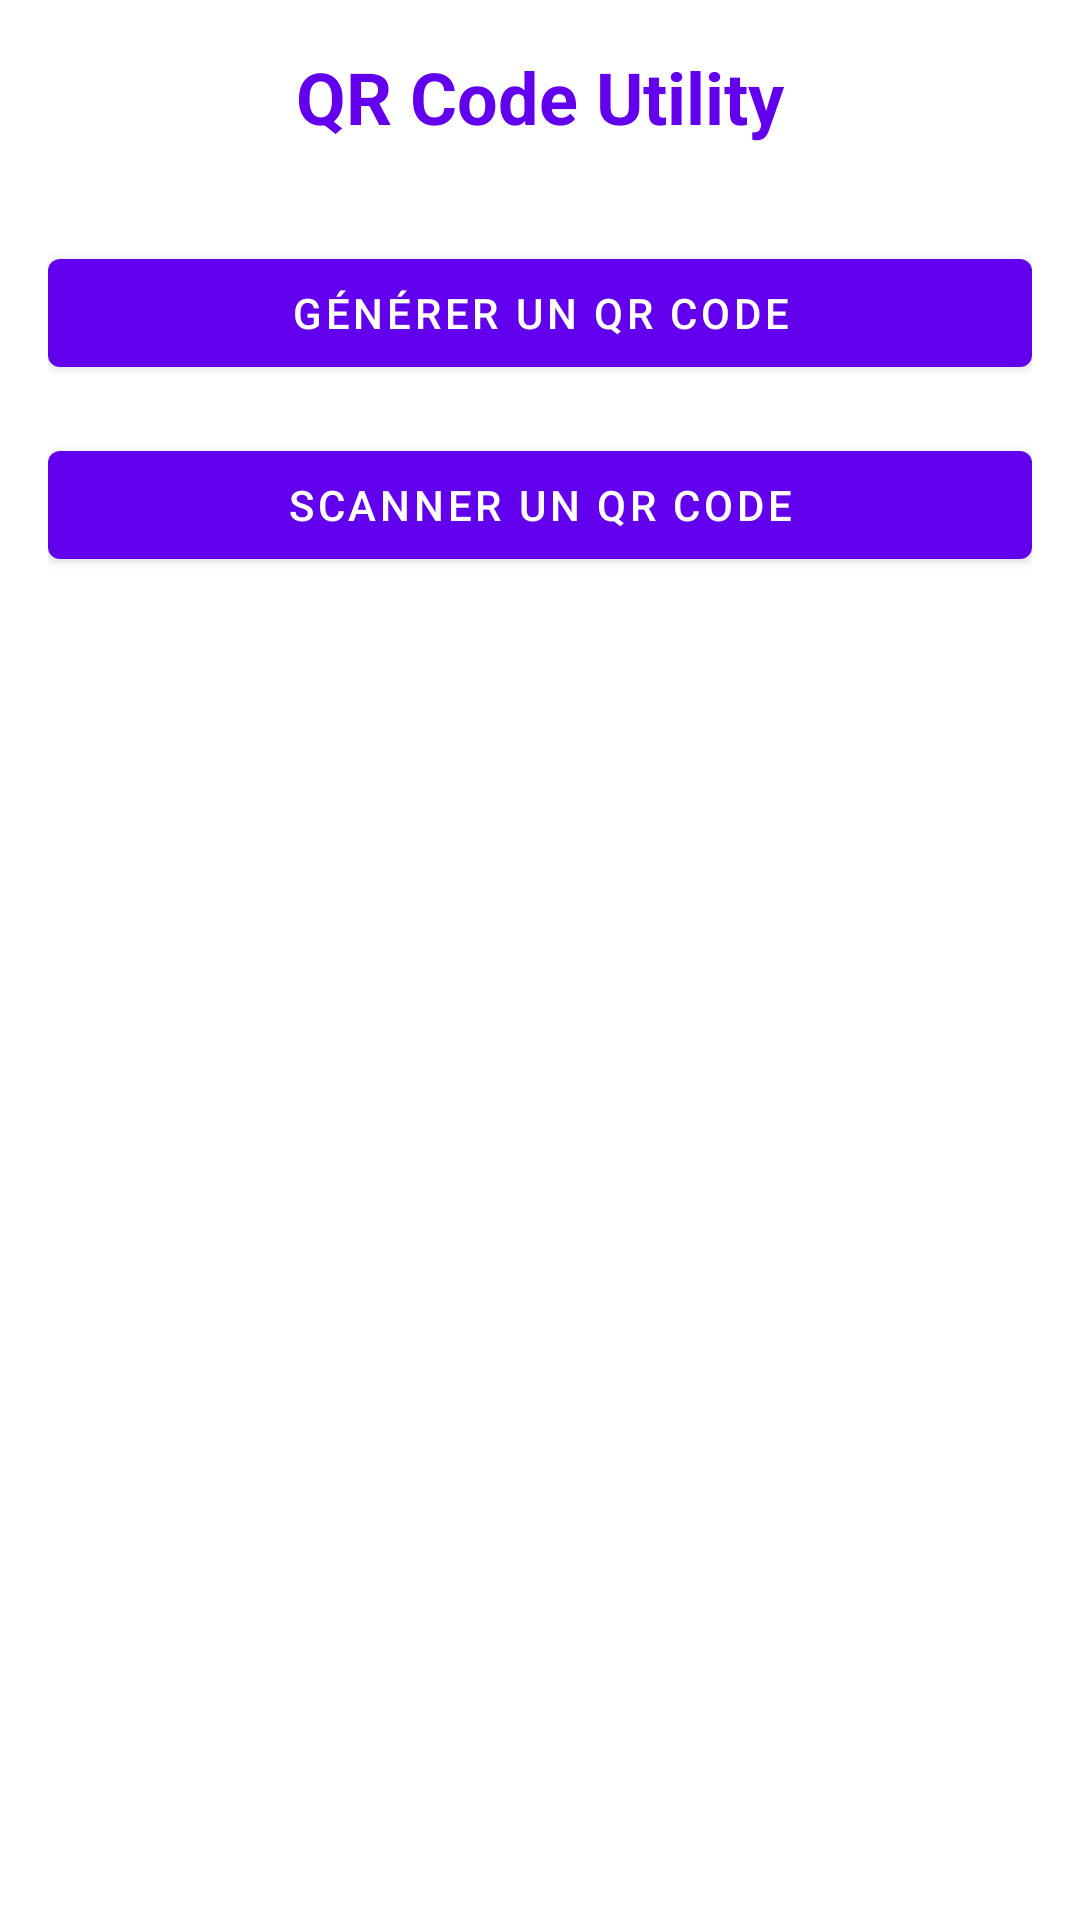

Write the Android layout XML for this screen, with the resource values it uses.
<!-- AndroidManifest.xml: application theme Theme.My_QR_code -->
<!-- res/layout/activity_main.xml -->
<?xml version="1.0" encoding="utf-8"?>
<androidx.constraintlayout.widget.ConstraintLayout
    xmlns:android="http://schemas.android.com/apk/res/android"
    xmlns:app="http://schemas.android.com/apk/res-auto"
    android:layout_width="match_parent"
    android:layout_height="match_parent"
    android:padding="16dp"
    android:background="@color/colorBackground">

    
    <TextView
        android:id="@+id/tvTitle"
        android:layout_width="wrap_content"
        android:layout_height="wrap_content"
        android:text="QR Code Utility"
        android:textSize="24sp"
        android:textStyle="bold"
        android:textColor="@color/colorPrimary"
        app:layout_constraintTop_toTopOf="parent"
        app:layout_constraintStart_toStartOf="parent"
        app:layout_constraintEnd_toEndOf="parent" />

    
    <com.google.android.material.button.MaterialButton
        android:id="@+id/btn_generate_qr"
        style="@style/Widget.MaterialComponents.Button"
        android:layout_width="0dp"
        android:layout_height="wrap_content"
        android:text="@string/generate_text"
        android:layout_marginTop="32dp"
        app:layout_constraintTop_toBottomOf="@id/tvTitle"
        app:layout_constraintStart_toStartOf="parent"
        app:layout_constraintEnd_toEndOf="parent" />

    
    <com.google.android.material.button.MaterialButton
        android:id="@+id/btn_scan_qr"
        style="@style/Widget.MaterialComponents.Button"
        android:layout_width="0dp"
        android:layout_height="wrap_content"
        android:text="@string/scan_text"
        android:layout_marginTop="16dp"
        app:layout_constraintTop_toBottomOf="@id/btn_generate_qr"
        app:layout_constraintStart_toStartOf="parent"
        app:layout_constraintEnd_toEndOf="parent" />

</androidx.constraintlayout.widget.ConstraintLayout>
<!-- resources referenced by this layout -->
<resources>
  <color name="colorBackground">#FFFFFF</color>
  <color name="colorPrimary">#6200EE</color>
  <string name="generate_text">Générer un QR Code</string>
  <string name="scan_text">Scanner un QR Code</string>
  <style name="Theme.My_QR_code" parent="Theme.MaterialComponents.DayNight.NoActionBar">
          
          <item name="colorPrimary">@color/colorPrimary</item>
          <item name="colorPrimaryVariant">@color/colorPrimaryVariant</item>
          <item name="colorOnPrimary">@color/colorOnPrimary</item>
  
          
          <item name="colorSecondary">@color/colorSecondary</item>
          <item name="colorSecondaryVariant">@color/colorSecondaryVariant</item>
          <item name="colorOnSecondary">@color/colorOnSecondary</item>
  
          
          <item name="android:windowBackground">@color/colorBackground</item>
          <item name="colorSurface">@color/colorSurface</item>
          <item name="colorOnBackground">@color/colorOnBackground</item>
          <item name="colorOnSurface">@color/colorOnSurface</item>
  
          
          <item name="colorError">@color/colorError</item>
          <item name="colorOnError">@color/colorOnError</item>
  
          
          <item name="android:statusBarColor">@color/colorPrimaryVariant</item>
      </style>
  <color name="colorPrimaryVariant">#3700B3</color>
  <color name="colorOnPrimary">#FFFFFF</color>
  <color name="colorSecondary">#03DAC6</color>
  <color name="colorSecondaryVariant">#018786</color>
  <color name="colorOnSecondary">#000000</color>
  <color name="colorSurface">#FFFFFF</color>
  <color name="colorOnBackground">#000000</color>
  <color name="colorOnSurface">#000000</color>
  <color name="colorError">#B00020</color>
  <color name="colorOnError">#FFFFFF</color>
</resources>
